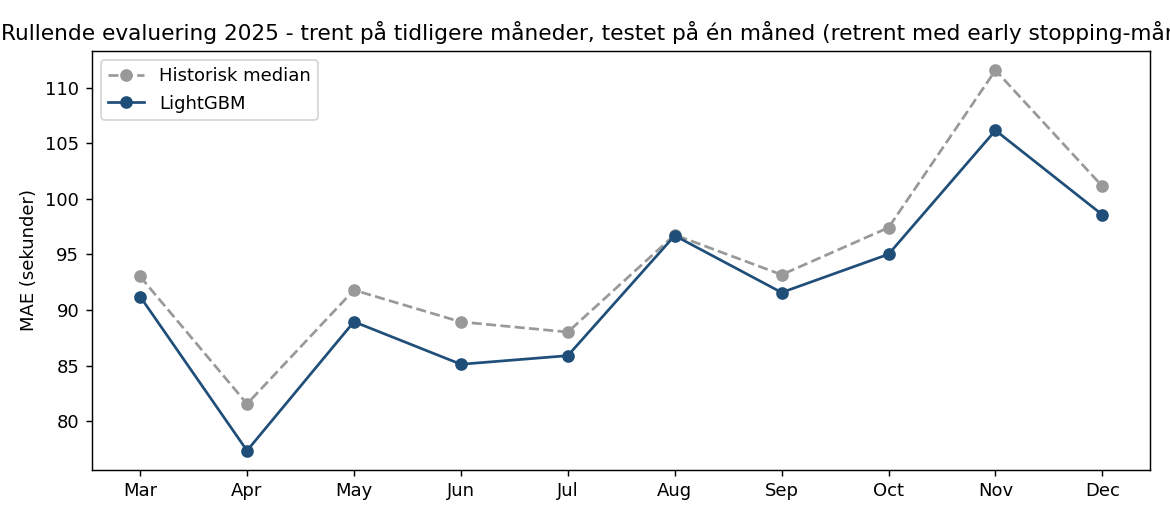

The file beside this chart, header and first rows:
month, clean_bygget, early_stopping, trees, trees_early_stopping, refit, n_train, n_test, mean_delay_s, MAE_baseline, MAE_lgbm, RMSE_baseline, RMSE_lgbm
2025-03, 2026-10-13 22:36:01, True, 100, 45, True, 1189752, 886692, 127.5, 93.02, 91.22, 148.4, 145.6
2025-04, 2026-10-13 22:36:01, True, 100, 21, True, 1829587, 829866, 110.2, 81.56, 77.36, 125.6, 123.5
2025-05, 2026-10-13 22:36:01, True, 100, 45, True, 2537902, 897717, 132.3, 91.8, 88.95, 158.8, 156.2
2025-06, 2026-10-13 22:36:01, True, 129, 129, True, 3201090, 827747, 127.1, 88.93, 85.13, 154.4, 147.2
2025-07, 2026-10-13 22:36:01, True, 100, 58, True, 3919467, 560681, 118, 88.02, 85.9, 147.8, 144.2
2025-08, 2026-10-13 22:36:01, True, 100, 26, True, 4500000, 782972, 140.4, 96.77, 96.69, 171.9, 174.4
2025-09, 2026-10-13 22:36:01, True, 100, 40, True, 4500000, 934310, 139.2, 93.18, 91.58, 155.4, 152.4
2025-10, 2026-10-13 22:36:01, True, 490, 490, True, 4500000, 923808, 147.7, 97.42, 95.02, 166.6, 162.7
2025-11, 2026-10-13 22:36:01, True, 341, 341, True, 4500000, 875440, 171.6, 111.6, 106.2, 194.7, 186
2025-12, 2026-10-13 22:36:01, True, 532, 532, True, 4500000, 827936, 151.6, 101.1, 98.57, 167.4, 156.4
